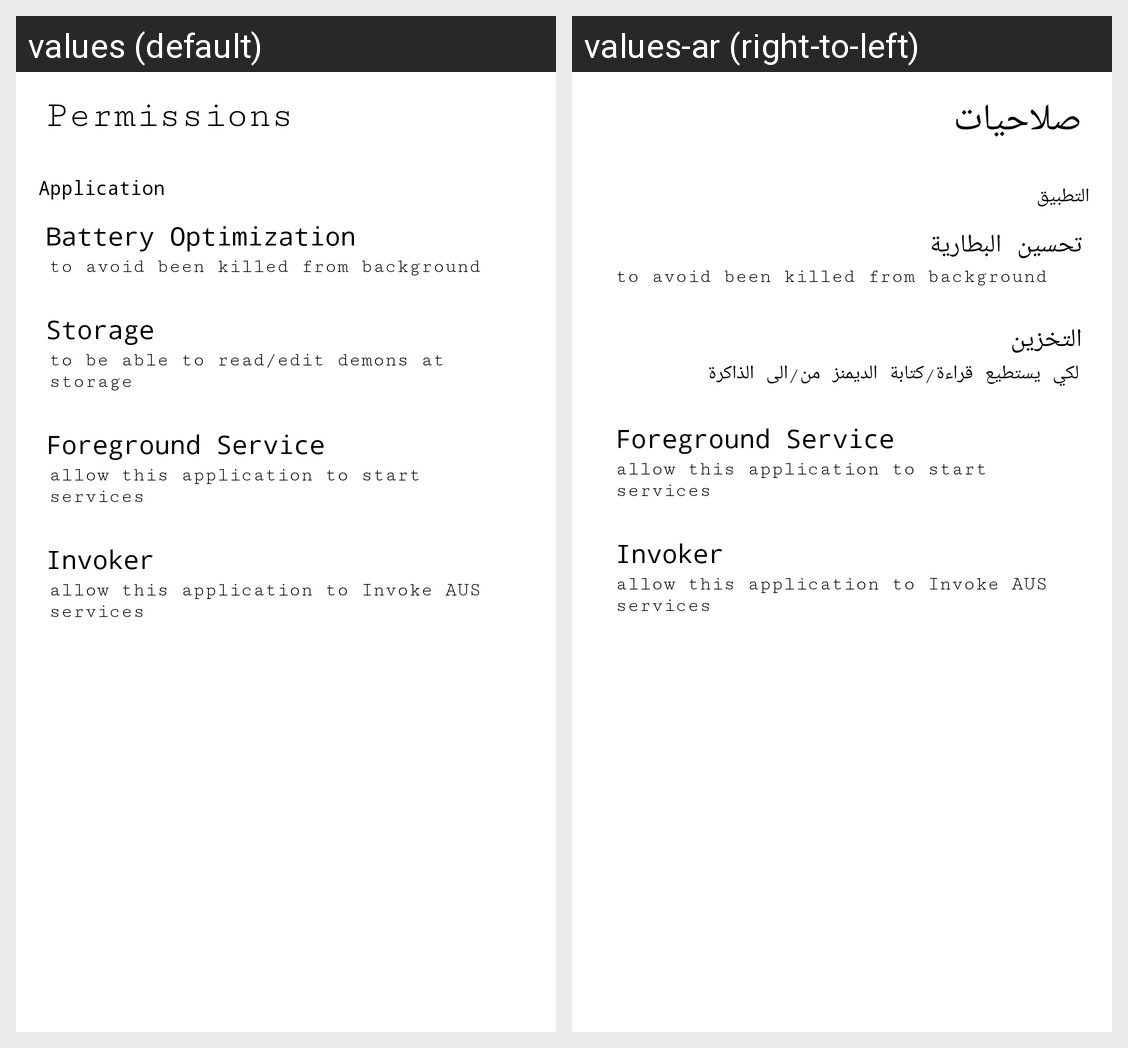

The same Android screen rendered under two of its app's locales, left to right. List the strings drawn on it with the default value and each locale's translation.
Android screen res/layout/activity_permissions.xml rendered under 2 locales, left to right: values (default), values-ar (right-to-left). Device: Nexus 5 (rendered at 1080×1920; each locale shown at half size, 540×960, under a caption strip naming it); theme KroovBlackAppTheme.
Strings drawn on this screen, with the default value and each locale's value (text and hints the layout hard-codes, and strings that could not be matched under every locale, appear in the picture but are not listed):

abs__permissions
  values: Permissions
  values-ar: صلاحيات

abs__application
  values: Application
  values-ar: التطبيق

abs__battery_optimization
  values: Battery Optimization
  values-ar: تحسين البطارية

txt__description_battery_optimization
  values: to avoid been killed from background
  values-ar: to avoid been killed from background  [not translated; the default value is used]

abs__storage
  values: Storage
  values-ar: التخزين

txt__description_storage
  values: to be able to read/edit demons at storage
  values-ar: لكي يستطيع قراءة/كتابة الديمنز من/الى الذاكرة

abs__foreground_service
  values: Foreground Service
  values-ar: Foreground Service  [not translated; the default value is used]

txt__description_foreground_service
  values: allow this application to start services
  values-ar: allow this application to start services  [not translated; the default value is used]

abs__invoker
  values: Invoker
  values-ar: Invoker  [not translated; the default value is used]

txt__description_invoker
  values: allow this application to Invoke AUS services
  values-ar: allow this application to Invoke AUS services  [not translated; the default value is used]
